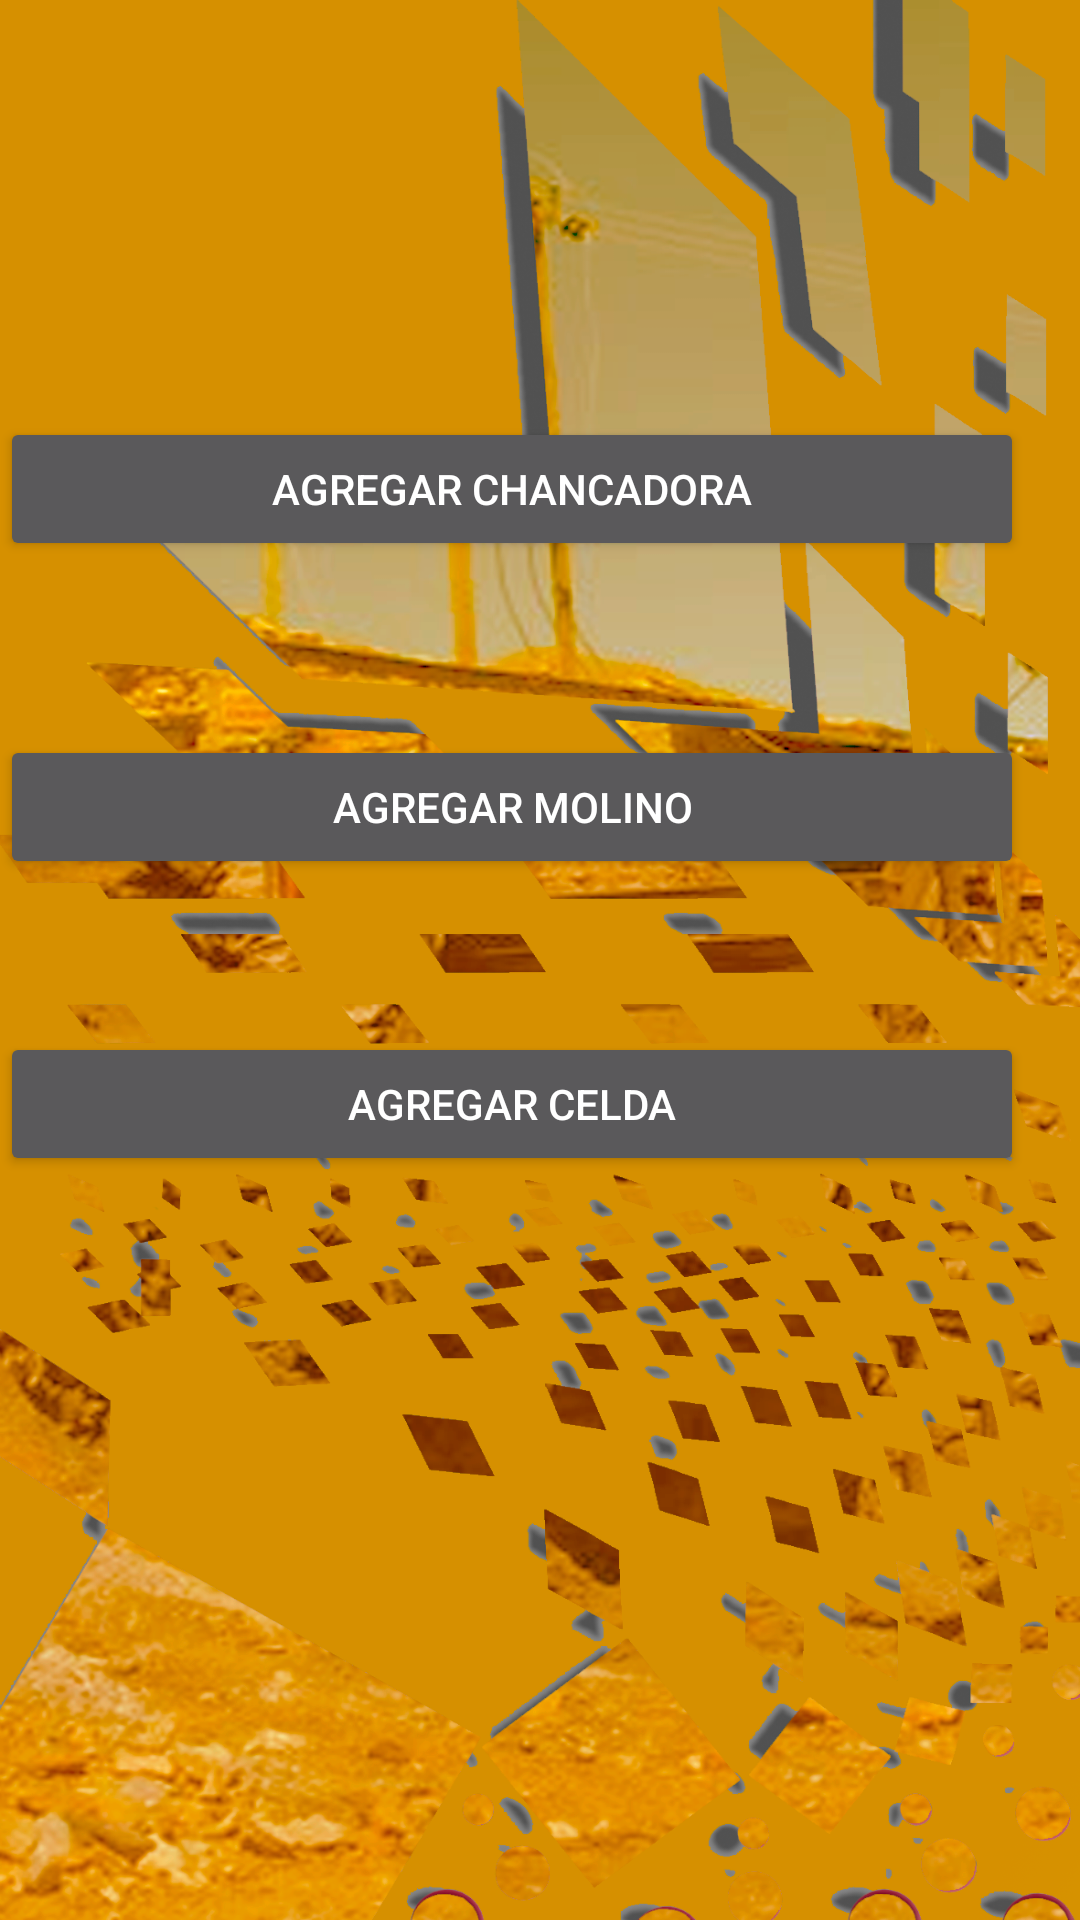

Produce the Android XML layout that renders to this screen, including the resource entries it uses.
<!-- AndroidManifest.xml: application theme Theme.AppCompat.NoActionBar -->
<!-- res/layout/activity_adminverceldas.xml -->
<?xml version="1.0" encoding="utf-8"?>
<androidx.constraintlayout.widget.ConstraintLayout xmlns:android="http://schemas.android.com/apk/res/android"
    xmlns:app="http://schemas.android.com/apk/res-auto"
    xmlns:tools="http://schemas.android.com/tools"
    android:layout_width="match_parent"
    android:layout_height="match_parent"
    android:background="@drawable/fondo"
    tools:context=".administrador.adminverceldas.adminverceldas">
    <LinearLayout
        android:layout_width="match_parent"
        android:layout_height="match_parent"
        android:orientation="horizontal">

        <Space
            android:layout_width="match_parent"
            android:layout_height="match_parent"
            android:layout_weight="1" />

        <LinearLayout
            android:layout_width="720dp"
            android:layout_height="match_parent"
            android:layout_weight="1"
            android:orientation="vertical">


            <Space
                android:layout_width="match_parent"
                android:layout_height="139dp" />

            <Button
                android:id="@+id/agregarchancadora"
                android:layout_width="match_parent"
                android:layout_height="wrap_content"
                android:text="AGREGAR CHANCADORa" />

            <Space
                android:layout_width="match_parent"
                android:layout_height="58dp" />

            <Button
                android:id="@+id/agregarmolino"
                android:layout_width="match_parent"
                android:layout_height="wrap_content"
                android:text="AGREGAR MOLino" />

            <Space
                android:layout_width="match_parent"
                android:layout_height="51dp" />

            <Button
                android:id="@+id/agregarcelda"
                android:layout_width="match_parent"
                android:layout_height="wrap_content"
                android:text="AGREGAR CELDA" />
        </LinearLayout>

        <Space
            android:layout_width="37dp"
            android:layout_height="match_parent" />
    </LinearLayout>
</androidx.constraintlayout.widget.ConstraintLayout>
<!-- resources referenced by this layout -->
<resources>
  <!-- drawable fondo: png bitmap (drawable, 895898 bytes) -->
</resources>
